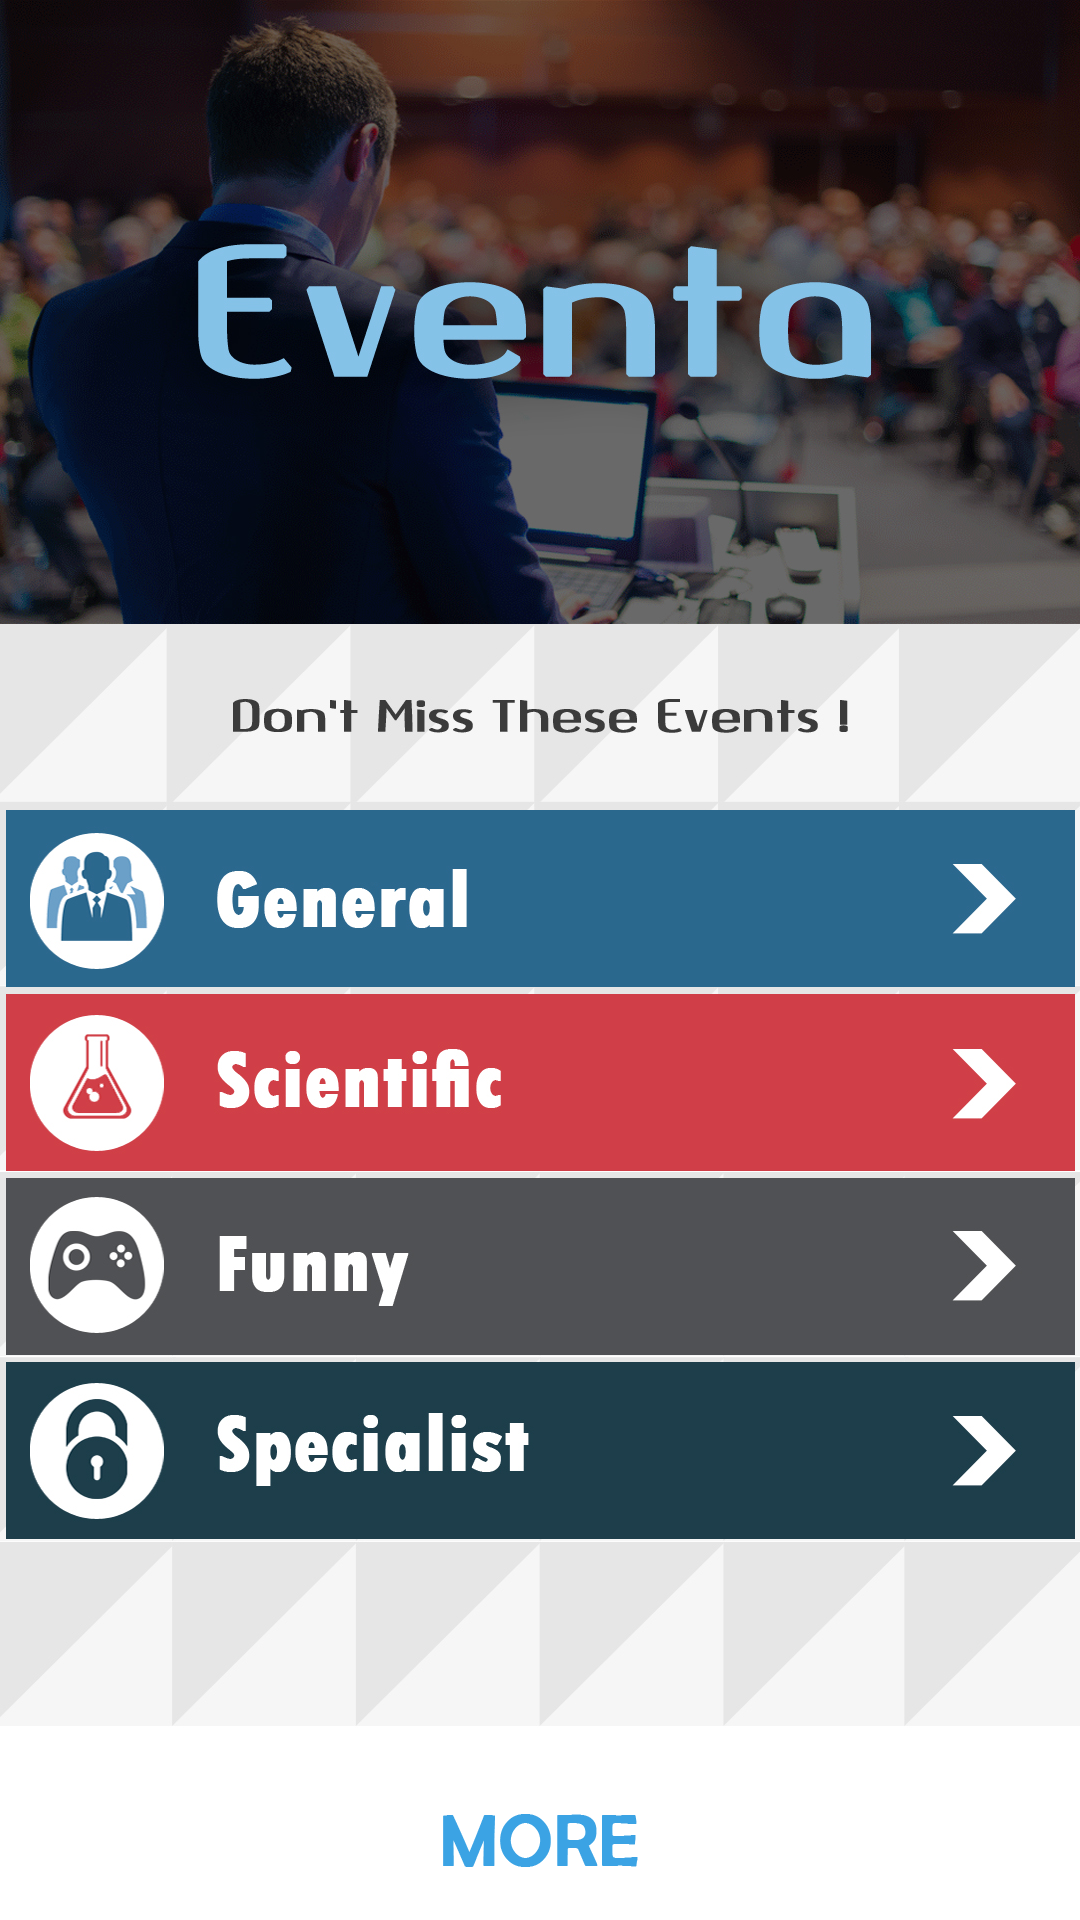

Produce the Android XML layout that renders to this screen, including the resource entries it uses.
<!-- AndroidManifest.xml: application theme AppTheme -->
<!-- res/layout/activity_main.xml -->
<?xml version="1.0" encoding="utf-8"?>
<RelativeLayout xmlns:android="http://schemas.android.com/apk/res/android"
    xmlns:tools="http://schemas.android.com/tools" android:layout_width="match_parent"
    android:layout_height="match_parent" android:paddingLeft="@dimen/activity_horizontal_margin"
    android:paddingRight="@dimen/activity_horizontal_margin"
    android:paddingTop="@dimen/activity_vertical_margin"
    android:paddingBottom="@dimen/activity_vertical_margin" tools:context=".MainActivity"
    android:background="@drawable/home_bk"

>



<ImageView
    android:layout_width="match_parent"
    android:layout_height="59dp"
    android:id="@+id/gn"
    android:src="@drawable/general_btn"
    android:layout_alignParentTop="true"
    android:layout_marginTop="270dp"/>

    <ImageView
        android:layout_width="match_parent"
        android:layout_height="59dp"
        android:id="@+id/sc"
        android:src="@drawable/scientific_btn"
        android:layout_below="@+id/gn"
        android:layout_marginTop="2.3dp"/>

    <ImageView
        android:layout_width="match_parent"
        android:layout_height="59dp"
        android:id="@+id/fun"
        android:src="@drawable/funny_btn"
        android:layout_below="@+id/sc"
        android:layout_marginTop="2.3dp"/>

    <ImageView
        android:layout_width="match_parent"
        android:layout_height="59dp"
        android:id="@+id/sp"
        android:src="@drawable/specialist_btn"
        android:layout_below="@+id/fun"
        android:layout_marginTop="2.3dp"/>



    <ImageView
        android:layout_width="match_parent"
        android:layout_height="17.7dp"
        android:id="@+id/more"
        android:src="@drawable/more"
        android:layout_alignParentBottom="true"
        android:layout_marginBottom="17.7dp"/>



</RelativeLayout>
<!-- resources referenced by this layout -->
<resources>
  <!-- drawable funny_btn: jpg bitmap (drawable, 38094 bytes) -->
  <!-- drawable general_btn: jpg bitmap (drawable, 55966 bytes) -->
  <!-- drawable home_bk: jpg bitmap (drawable, 739066 bytes) -->
  <!-- drawable more: png bitmap (drawable-xxhdpi, 1858 bytes) -->
  <!-- drawable scientific_btn: jpg bitmap (drawable-xxhdpi, 56838 bytes) -->
  <!-- drawable specialist_btn: jpg bitmap (drawable-xxhdpi, 54234 bytes) -->
  <style name="AppTheme" parent="Theme.AppCompat.Light.NoActionBar">
          
          <item name="colorPrimary">@color/colorPrimary</item>
          <item name="colorPrimaryDark">@color/colorPrimaryDark</item>
          <item name="colorAccent">@color/colorAccent</item>
          <item name="android:windowTranslucentStatus">true</item>
          <item name="android:windowBackground">@android:color/transparent</item>
          <item name="android:windowIsTranslucent">true</item>
          <item name="android:background">#00000000</item>
      </style>
  <color name="colorPrimary">#3F51B5</color>
  <color name="colorPrimaryDark">#303F9F</color>
  <color name="colorAccent">#FF4081</color>
</resources>
